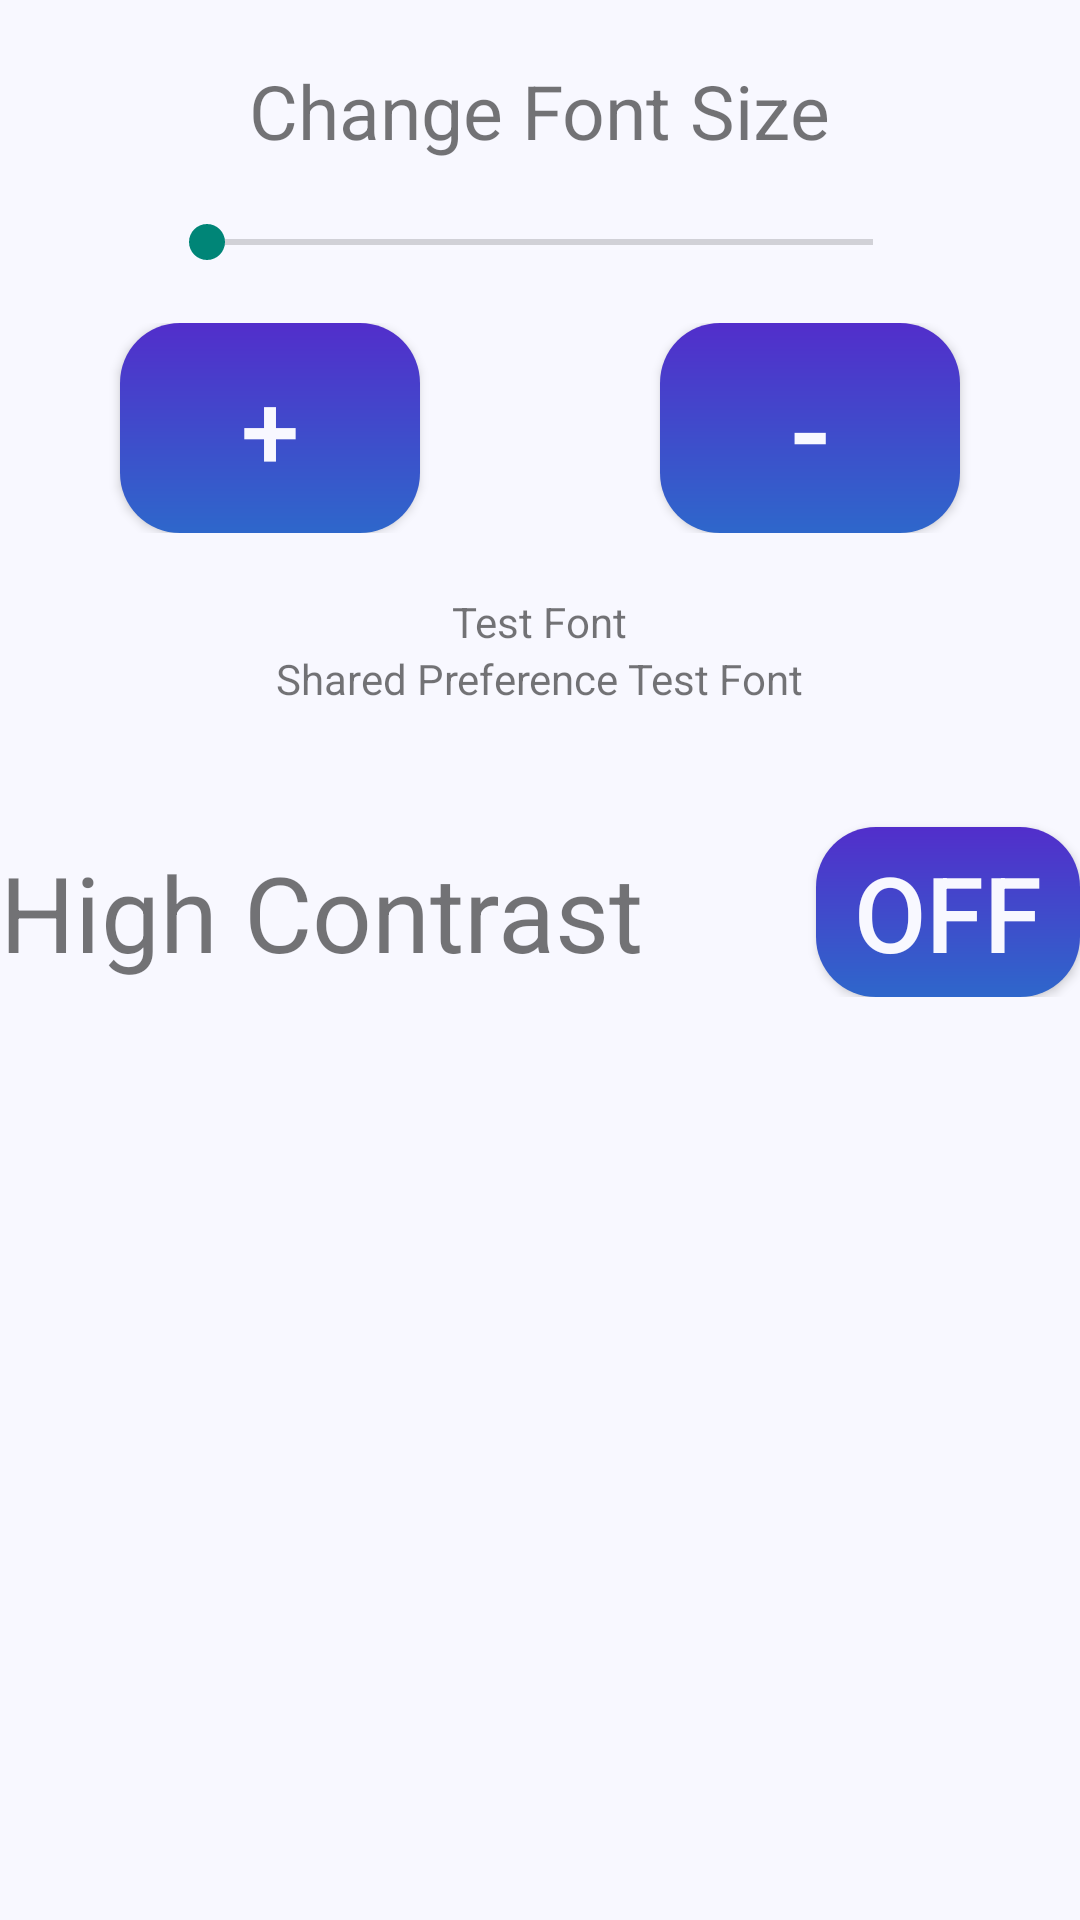

This screen was rendered from an Android layout file. Write that file and the resources it references.
<!-- AndroidManifest.xml: application theme AppTheme -->
<!-- res/layout/settings_activity.xml -->
<LinearLayout
    xmlns:android="http://schemas.android.com/apk/res/android"
    xmlns:tools="http://schemas.android.com/tools"
    android:id="@+id/settingsLayout"
    android:layout_width="match_parent"
    android:layout_height="match_parent"
    android:orientation="vertical"
    android:layout_marginHorizontal="15dp"
    android:background="@color/colorBackground">


    <TextView
        android:id="@+id/textView2"
        android:layout_marginTop="20dp"
        android:layout_width="wrap_content"
        android:layout_height="wrap_content"
        android:layout_gravity="center"
        android:text="Change Font Size"
        android:textSize="25dp" />

    <SeekBar
        android:id="@+id/seekBar"
        android:layout_width="254dp"
        android:layout_height="54dp"
        android:layout_gravity="center" />
    <LinearLayout
        android:layout_width="match_parent"
        android:layout_height="wrap_content">
        <Button
            android:id="@+id/plusButton"
            android:layout_width="50dp"
            android:layout_height="70dp"
            android:layout_marginHorizontal="40dp"
            android:background="@drawable/round_rect_shape_b"
            android:text="+"
            android:textSize="35dp"
            android:textColor="@color/colorBackground"
            android:layout_weight="1"
            android:layout_gravity="center"
            />

        <Button
            android:id="@+id/minusButton"
            android:layout_width="50dp"
            android:layout_height="70dp"
            android:layout_marginHorizontal="40dp"
            android:text="-"
            android:textSize="40dp"
            android:textColor="@color/colorBackground"
            android:background="@drawable/round_rect_shape_b"
            android:layout_weight="1"
            android:layout_gravity="center"
            />
    </LinearLayout>

    <LinearLayout
        android:layout_width="match_parent"
        android:layout_height="wrap_content"
        android:layout_marginVertical="20dp"
        android:orientation="vertical">
        <TextView
            android:id="@+id/changeFont"
            android:layout_width="wrap_content"
            android:layout_height="wrap_content"
            android:text="Test Font"
            android:layout_gravity="center"/>
        <TextView
            android:id="@+id/sharedFont"
            android:layout_width="wrap_content"
            android:layout_height="wrap_content"
            android:text="Shared Preference Test Font"
            android:layout_gravity="center"/>
    </LinearLayout>
    <LinearLayout
        android:layout_width="match_parent"
        android:layout_height="wrap_content">
        <TextView
            android:id="@+id/textView3"
            android:layout_marginTop="20dp"
            android:layout_width="wrap_content"
            android:layout_height="wrap_content"
            android:text="High Contrast"
            android:layout_weight="1"
            android:textSize="35dp"
            />

        <ToggleButton
            android:id="@+id/contrastButton"
            android:layout_width="wrap_content"
            android:layout_height="wrap_content"
            android:layout_marginTop="20dp"
            android:textSize="35dp"
            android:paddingVertical="5dp"
            android:textColor="@color/colorBackground"
            android:background="@drawable/round_rect_shape_b"
            ></ToggleButton>
    </LinearLayout>





</LinearLayout>
<!-- resources referenced by this layout -->
<resources>
  <color name="colorBackground">#f8f8ff</color>
  <!-- drawable round_rect_shape_b (drawable-v24) -->
  <shape xmlns:android="http://schemas.android.com/apk/res/android"
      android:shape="rectangle" >
  
      <gradient
          android:angle="270"
          android:endColor="#2E67CB"
          android:startColor="#522ECB" />
  
      <corners
          android:bottomLeftRadius="20dp"
          android:bottomRightRadius="20dp"
          android:topLeftRadius="20dp"
          android:topRightRadius="20dp" />
  
  </shape>
  <style name="AppTheme" parent="@style/Theme.AppCompat.Light.NoActionBar">
          <item name="android:windowNoTitle">true</item>
          <item name="android:windowActionBar">false</item>
          <item name="android:windowFullscreen">true</item>
          <item name="android:windowContentOverlay">@null</item>
      </style>
</resources>
